Run: headless pygame with SDL's dummy video driver; simulated clock (each Clock.tick advances the game by its frame time, no real sleeping); random seed 0; keys injected as events and as key.get_pressed() state; no mouse input; restart key R tapped at the start of phases 3 and 4.
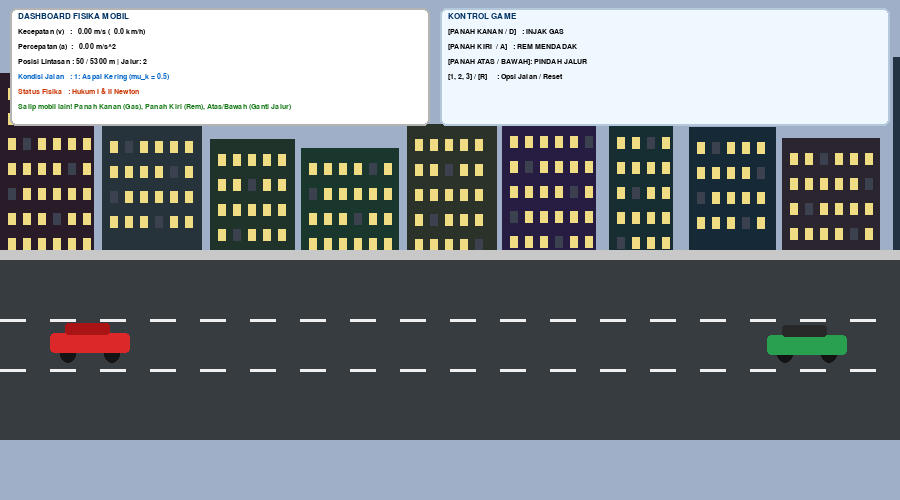
Frame 1 of 4 · flips 1–60 · no input
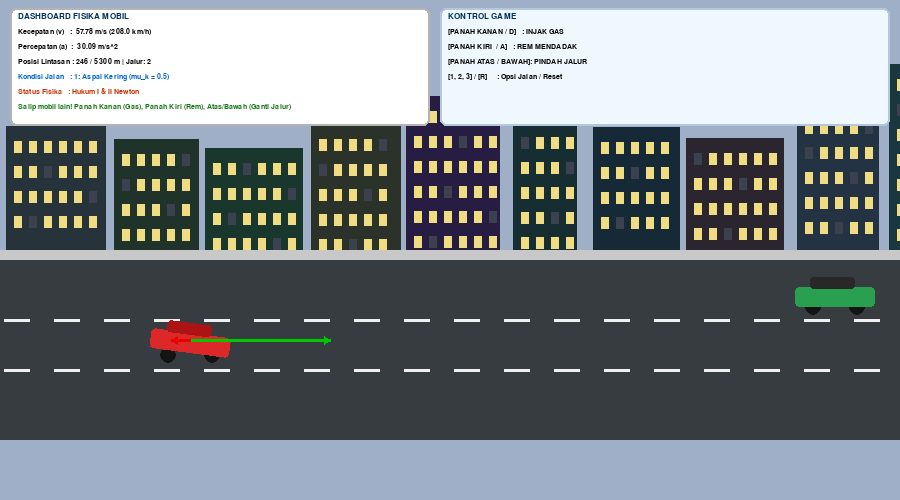
Frame 2 of 4 · flips 61–180 · tapped SPACE, RETURN · held RIGHT (→), D
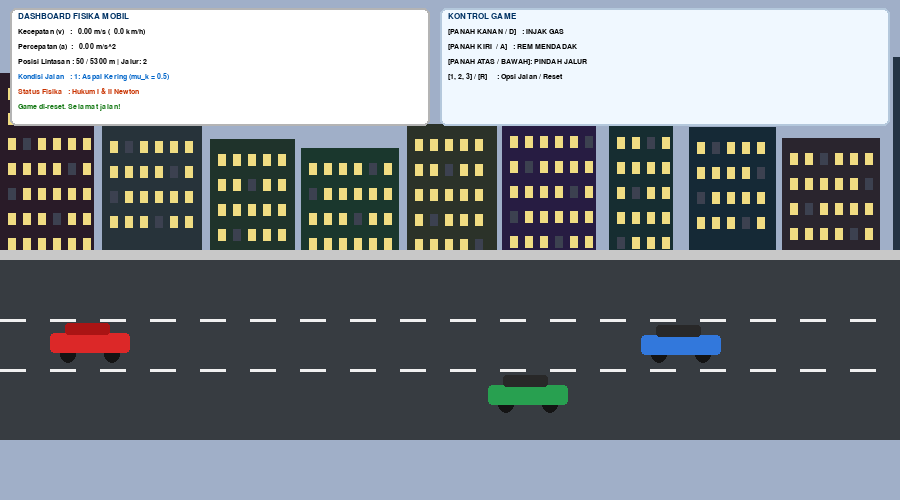
Frame 3 of 4 · flips 181–300 · tapped R · held DOWN (↓), S
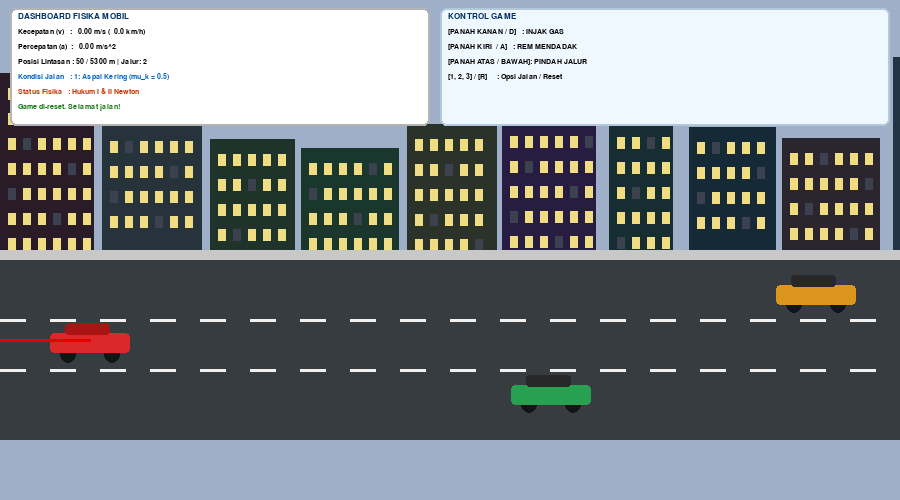
Frame 4 of 4 · flips 301–420 · tapped R · held LEFT (←), A, UP (↑), W

The pygame program that drew these frames:

import pygame
import sys
import random
import math

# Inisialisasi Pygame
pygame.init()
WIDTH, HEIGHT = 900, 500
WORLD_WIDTH = 6000  
FINISH_X = 5300     

screen = pygame.display.set_mode((WIDTH, HEIGHT))
pygame.display.set_caption("Game Fisika Mobil - Lalu Lintas Pintar & View Luas")
clock = pygame.time.Clock()

# --- KONSTANTA FISIKA ---
MASSA_MOBIL = 1000.0      
GRAVITASI = 9.81          
GAYA_NORMAL = MASSA_MOBIL * GRAVITASI  

SURFACES = {
    "1: Aspal Kering": 0.50,
    "2: Aspal Basah": 0.25,
    "3: Jalan Es/Licin": 0.05
}
surface_key = "1: Aspal Kering"
mu_k = SURFACES[surface_key]

GAYA_GAS_MAX = 35000.0    
GAYA_REM_MAX = 45000.0    

# Konfigurasi 3 Jalur Jalan (Lanes)
LANE_Y = [295, 345, 395]  
player_lane = 1
player_y = float(LANE_Y[player_lane])

pos_x = 50.0
vel_x = 0.0
acc_x = 0.0
pitch_angle = 0.0

# Generasi Lalu Lintas
def generate_traffic():
    traffic = []
    colors = [
        (50, 120, 220), (220, 150, 30), (150, 50, 180), 
        (30, 180, 180), (200, 70, 70), (100, 100, 100),
        (210, 210, 50), (40, 160, 80)
    ]
    
    for x_pos in range(400, WORLD_WIDTH - 400, 160):
        if random.random() < 0.7:  
            lane = random.choice([0, 1, 2])
            traffic.append({
                "x": float(x_pos),
                "lane": lane,
                "y": float(LANE_Y[lane]),
                "base_vel": float(random.uniform(7.0, 18.0)),
                "vel": 10.0,
                "color": random.choice(colors),
                "width": 80,
                "phase": random.uniform(0, 10),
                "cooldown": random.uniform(0, 2.0)
            })
    return traffic

traffic_cars = generate_traffic()

# Perkotaan Latar Gedung
BUILDINGS = []
bx = 0
while bx < WORLD_WIDTH + 1000:
    bw = random.randint(60, 120)
    bh = random.randint(110, 210)
    bcolor = (random.randint(20, 50), random.randint(25, 55), random.randint(40, 70))
    BUILDINGS.append((bx, bw, bh, bcolor))
    bx += bw + random.randint(5, 20)

# FONT DIPERKECIL UNTUK MENGHEMAT RUANG VISUAL
font_title = pygame.font.SysFont("Arial", 13, bold=True)
font_hud = pygame.font.SysFont("Consolas", 11)
font_screen = pygame.font.SysFont("Arial", 32, bold=True)

def draw_vector(screen, color, start_pos, length):
    if abs(length) > 2:
        end_pos = (start_pos[0] + length, start_pos[1])
        pygame.draw.line(screen, color, start_pos, end_pos, 3)
        direction = 1 if length > 0 else -1
        pygame.draw.polygon(screen, color, [
            end_pos,
            (end_pos[0] - 6 * direction, end_pos[1] - 4),
            (end_pos[0] - 6 * direction, end_pos[1] + 4)
        ])

status_game = "Salip mobil lain! Panah Kanan (Gas), Panah Kiri (Rem), Atas/Bawah (Ganti Jalur)"
game_over = False
win = False
time_elapsed = 0.0

running = True
while running:
    dt = clock.tick(60) / 1000.0
    time_elapsed += dt

    for event in pygame.event.get():
        if event.type == pygame.QUIT:
            running = False
        elif event.type == pygame.KEYDOWN:
            if not game_over:
                if event.key == pygame.K_UP or event.key == pygame.K_w:
                    if player_lane > 0:
                        player_lane -= 1
                elif event.key == pygame.K_DOWN or event.key == pygame.K_s:
                    if player_lane < 2:
                        player_lane += 1

            if event.key == pygame.K_1:
                surface_key = "1: Aspal Kering"
                mu_k = SURFACES[surface_key]
            elif event.key == pygame.K_2:
                surface_key = "2: Aspal Basah"
                mu_k = SURFACES[surface_key]
            elif event.key == pygame.K_3:
                surface_key = "3: Jalan Es/Licin"
                mu_k = SURFACES[surface_key]
            elif event.key == pygame.K_r:
                pos_x = 50.0
                vel_x = 0.0
                acc_x = 0.0
                pitch_angle = 0.0
                player_lane = 1
                player_y = float(LANE_Y[player_lane])
                traffic_cars = generate_traffic()
                game_over = False
                win = False
                status_game = "Game di-reset. Selamat jalan!"

    keys = pygame.key.get_pressed()
    gaya_gas = 0.0
    gaya_rem = 0.0

    if not game_over:
        if keys[pygame.K_RIGHT] or keys[pygame.K_d]:
            gaya_gas = GAYA_GAS_MAX
        if keys[pygame.K_LEFT] or keys[pygame.K_a]:
            gaya_rem = GAYA_REM_MAX

        # --- SIMULASI FISIKA HUKUM NEWTON ---
        f_gesek_dasar = mu_k * GAYA_NORMAL
        
        if vel_x > 0:
            gaya_hambat = f_gesek_dasar + gaya_rem
            gaya_total = gaya_gas - gaya_hambat
        elif vel_x < 0:
            gaya_hambat = f_gesek_dasar + gaya_rem
            gaya_total = -gaya_gas + gaya_hambat
        else:
            gaya_hambat = 0.0
            if gaya_gas > f_gesek_dasar:
                gaya_total = gaya_gas - f_gesek_dasar
            else:
                gaya_total = 0.0

        acc_x = gaya_total / MASSA_MOBIL
        vel_x += acc_x * dt

        if gaya_gas == 0 and abs(vel_x) < 0.2:
            vel_x = 0.0
            acc_x = 0.0

        pos_x += vel_x * dt * 3.5

        target_pitch = -acc_x * 0.25
        pitch_angle += (target_pitch - pitch_angle) * 0.2

        target_y = LANE_Y[player_lane]
        player_y += (target_y - player_y) * 0.2

        # --- LOGIKA LALU LINTAS PINTAR & TANGKAS (NO OVERLAPPING + PINDAH JALUR AI) ---
        for i, car in enumerate(traffic_cars):
            car["cooldown"] = max(0.0, car["cooldown"] - dt)
            
            # Cari mobil di depannya pada jalur yang sama
            car_ahead = None
            min_dist = 9999.0
            for j, other in enumerate(traffic_cars):
                if i != j and other["lane"] == car["lane"]:
                    dist = other["x"] - car["x"]
                    if 0 < dist < min_dist:
                        min_dist = dist
                        car_ahead = other

            target_vel = max(3.0, car["base_vel"] + math.sin(time_elapsed * 1.5 + car["phase"]) * 3.0)

            # Jika terhalang mobil lain di depannya
            if car_ahead and min_dist < 120:
                if car["cooldown"] <= 0:
                    # Cari jalur samping yang kosong
                    possible_lanes = []
                    if car["lane"] > 0: possible_lanes.append(car["lane"] - 1)
                    if car["lane"] < 2: possible_lanes.append(car["lane"] + 1)
                    
                    target_lane = None
                    for p_lane in possible_lanes:
                        lane_clear = True
                        for other in traffic_cars:
                            if other["lane"] == p_lane and abs(other["x"] - car["x"]) < 100:
                                lane_clear = False
                                break
                        if lane_clear:
                            target_lane = p_lane
                            break

                    if target_lane is not None:
                        car["lane"] = target_lane
                        car["cooldown"] = 2.5
                    else:
                        # Rem / Perlambat agar tidak menembus mobil depan
                        target_vel = min(target_vel, max(1.0, car_ahead["vel"] - 1.5))
                else:
                    target_vel = min(target_vel, max(1.0, car_ahead["vel"] - 1.5))
            else:
                # Pindah jalur acak sesekali layaknya pengemudi manusia
                if car["cooldown"] <= 0 and random.random() < 0.003:
                    possible_lanes = []
                    if car["lane"] > 0: possible_lanes.append(car["lane"] - 1)
                    if car["lane"] < 2: possible_lanes.append(car["lane"] + 1)
                    if possible_lanes:
                        p_lane = random.choice(possible_lanes)
                        lane_clear = all(not (o["lane"] == p_lane and abs(o["x"] - car["x"]) < 100) for o in traffic_cars)
                        if lane_clear:
                            car["lane"] = p_lane
                            car["cooldown"] = 3.5

            # Transisi kecepatan dan pergerakan
            car["vel"] += (target_vel - car["vel"]) * 0.1
            car["x"] += car["vel"] * dt * 3.5
            car["y"] += (LANE_Y[car["lane"]] - car["y"]) * 0.1

            # DETEKSI TABRAKAN PLAYER
            if abs(player_y - car["y"]) < 20 and abs(pos_x - car["x"]) < 70:
                game_over = True
                win = False
                vel_x = 0.0
                acc_x = 0.0
                pitch_angle = 15.0
                status_game = "GAME OVER! Kamu menabrak mobil lain!"

        if pos_x < 10:
            pos_x = 10
            vel_x = 0

        if pos_x >= FINISH_X and not win:
            win = True
            game_over = True
            status_game = "FINISH! Kamu Berhasil Menyelesaikan Lintasan!"

    # Kamera Bergeser
    camera_x = pos_x - 150
    if camera_x < 0:
        camera_x = 0

    # --- RENDERING GAMBAR ---
    screen.fill((160, 175, 200))
    road_top_y = 260

    # Gedung Latar
    for bx, bw, bh, bcolor in BUILDINGS:
        screen_bx = bx - camera_x
        if -bw < screen_bx < WIDTH:
            by = road_top_y - bh
            pygame.draw.rect(screen, bcolor, (screen_bx, by, bw, bh))
            for wx in range(int(screen_bx) + 8, int(screen_bx) + bw - 10, 15):
                for wy in range(by + 15, road_top_y - 20, 25):
                    window_color = (240, 220, 130) if (wx + wy) % 7 != 0 else (60, 65, 80)
                    pygame.draw.rect(screen, window_color, (wx, wy, 8, 12))

    # Trotoar & Jalan 3 Jalur
    pygame.draw.rect(screen, (200, 200, 200), (0, road_top_y - 10, WIDTH, 10))
    pygame.draw.rect(screen, (55, 60, 65), (0, road_top_y, WIDTH, 180))
    
    for lane_divider_y in [320, 370]:
        for dash_x in range(0, WORLD_WIDTH, 50):
            screen_dash_x = dash_x - camera_x
            if -50 < screen_dash_x < WIDTH:
                pygame.draw.line(screen, (240, 240, 240), (screen_dash_x, lane_divider_y), (screen_dash_x + 25, lane_divider_y), 3)

    # Garis Finish Papan Catur
    finish_screen_x = FINISH_X - camera_x
    if -100 < finish_screen_x < WIDTH:
        square_size = 15
        for row in range(0, 180 // square_size):
            for col in range(3):
                color = (255, 255, 255) if (row + col) % 2 == 0 else (0, 0, 0)
                pygame.draw.rect(screen, color, (finish_screen_x + col * square_size, road_top_y + row * square_size, square_size, square_size))
        
        banner_text = font_title.render("FINISH LINE", True, (255, 215, 0))
        screen.blit(banner_text, (finish_screen_x - 10, road_top_y - 25))

    # Render Lalu Lintas
    for car in traffic_cars:
        car_screen_x = car["x"] - camera_x
        if -100 < car_screen_x < WIDTH:
            car_draw_y = car["y"] - 20
            pygame.draw.circle(screen, (20, 20, 20), (int(car_screen_x) + 18, int(car_draw_y) + 30), 8)
            pygame.draw.circle(screen, (20, 20, 20), (int(car_screen_x) + 62, int(car_draw_y) + 30), 8)
            pygame.draw.rect(screen, car["color"], (car_screen_x, car_draw_y + 10, car["width"], 20), border_radius=4)
            pygame.draw.rect(screen, (40, 40, 40), (car_screen_x + 15, car_draw_y, 45, 12), border_radius=3)

    # Render Mobil Player
    car_width = 80
    player_screen_x = pos_x - camera_x
    player_draw_y = player_y - 20
    
    pygame.draw.circle(screen, (20, 20, 20), (int(player_screen_x) + 18, int(player_draw_y) + 30), 8)
    pygame.draw.circle(screen, (20, 20, 20), (int(player_screen_x) + 62, int(player_draw_y) + 30), 8)

    car_surface = pygame.Surface((car_width, 35), pygame.SRCALPHA)
    car_color = (220, 40, 40) if not (game_over and not win) else (120, 30, 30)
    pygame.draw.rect(car_surface, car_color, (0, 10, car_width, 20), border_radius=4)
    pygame.draw.rect(car_surface, (170, 20, 20), (15, 0, 45, 12), border_radius=3)

    rotated_car = pygame.transform.rotate(car_surface, pitch_angle)
    rotated_rect = rotated_car.get_rect(center=(int(player_screen_x) + car_width // 2, int(player_draw_y) + 15))
    screen.blit(rotated_car, rotated_rect.topleft)

    # Vektor Gaya Real-Time
    center_car_x = int(player_screen_x) + car_width // 2
    center_car_y = int(player_draw_y) + 15
    if gaya_gas > 0 and not game_over:
        draw_vector(screen, (0, 200, 0), (center_car_x, center_car_y), int(gaya_gas / 250))
    if (abs(vel_x) > 0.1 or gaya_rem > 0) and not game_over:
        draw_vector(screen, (230, 0, 0), (center_car_x, center_car_y), -int((f_gesek_dasar + gaya_rem) / 250))

    # --- DASHBOARD COMPACT HUD (UKURAN LEBIH KECIL & MINIMALIS) ---
    pygame.draw.rect(screen, (255, 255, 255), (10, 8, 420, 118), border_radius=6)
    pygame.draw.rect(screen, (180, 180, 180), (10, 8, 420, 118), 2, border_radius=6)

    kmh = abs(vel_x * 3.6)
    t1 = font_title.render("DASHBOARD FISIKA MOBIL", True, (0, 50, 100))
    t2 = font_hud.render(f"Kecepatan (v)   : {vel_x:6.2f} m/s ({kmh:5.1f} km/h)", True, (0, 0, 0))
    t3 = font_hud.render(f"Percepatan (a)  : {acc_x:6.2f} m/s^2", True, (0, 0, 0))
    t4 = font_hud.render(f"Posisi Lintasan : {pos_x:.0f} / {FINISH_X} m | Jalur: {player_lane + 1}", True, (0, 0, 0))
    t5 = font_hud.render(f"Kondisi Jalan   : {surface_key} (mu_k = {mu_k})", True, (0, 100, 200))
    t6 = font_hud.render(f"Status Fisika   : Hukum I & II Newton", True, (200, 50, 0))

    screen.blit(t1, (18, 12))
    screen.blit(t2, (18, 28))
    screen.blit(t3, (18, 43))
    screen.blit(t4, (18, 58))
    screen.blit(t5, (18, 73))
    screen.blit(t6, (18, 88))

    pygame.draw.rect(screen, (240, 248, 255), (440, 8, 450, 118), border_radius=6)
    pygame.draw.rect(screen, (180, 200, 220), (440, 8, 450, 118), 2, border_radius=6)
    
    c1 = font_title.render("KONTROL GAME", True, (0, 50, 100))
    c2 = font_hud.render("[PANAH KANAN / D]   : INJAK GAS", True, (0, 0, 0))
    c3 = font_hud.render("[PANAH KIRI  / A]   : REM MENDADAK", True, (0, 0, 0))
    c4 = font_hud.render("[PANAH ATAS / BAWAH]: PINDAH JALUR", True, (0, 0, 0))
    c5 = font_hud.render("[1, 2, 3] / [R]     : Opsi Jalan / Reset", True, (0, 0, 0))

    screen.blit(c1, (448, 12))
    screen.blit(c2, (448, 28))
    screen.blit(c3, (448, 43))
    screen.blit(c4, (448, 58))
    screen.blit(c5, (448, 73))

    msg = font_hud.render(status_game, True, (180, 40, 40) if game_over and not win else (20, 120, 20))
    screen.blit(msg, (18, 103))

    # Layar Akhir
    if game_over:
        overlay = pygame.Surface((WIDTH, HEIGHT), pygame.SRCALPHA)
        overlay.fill((0, 0, 0, 160))
        screen.blit(overlay, (0, 0))
        
        if win:
            main_text = font_screen.render("SELAMAT! KAMU MENCAPAI FINISH!", True, (255, 215, 0))
        else:
            main_text = font_screen.render("GAME OVER! KAMU MENABRAK MOBIL!", True, (230, 50, 50))

        sub_text = font_hud.render("Tekan [R] untuk mencoba lagi", True, (255, 255, 255))
        screen.blit(main_text, (WIDTH // 2 - main_text.get_width() // 2, HEIGHT // 2 - 30))
        screen.blit(sub_text, (WIDTH // 2 - sub_text.get_width() // 2, HEIGHT // 2 + 20))

    pygame.display.flip()

pygame.quit()
sys.exit()
